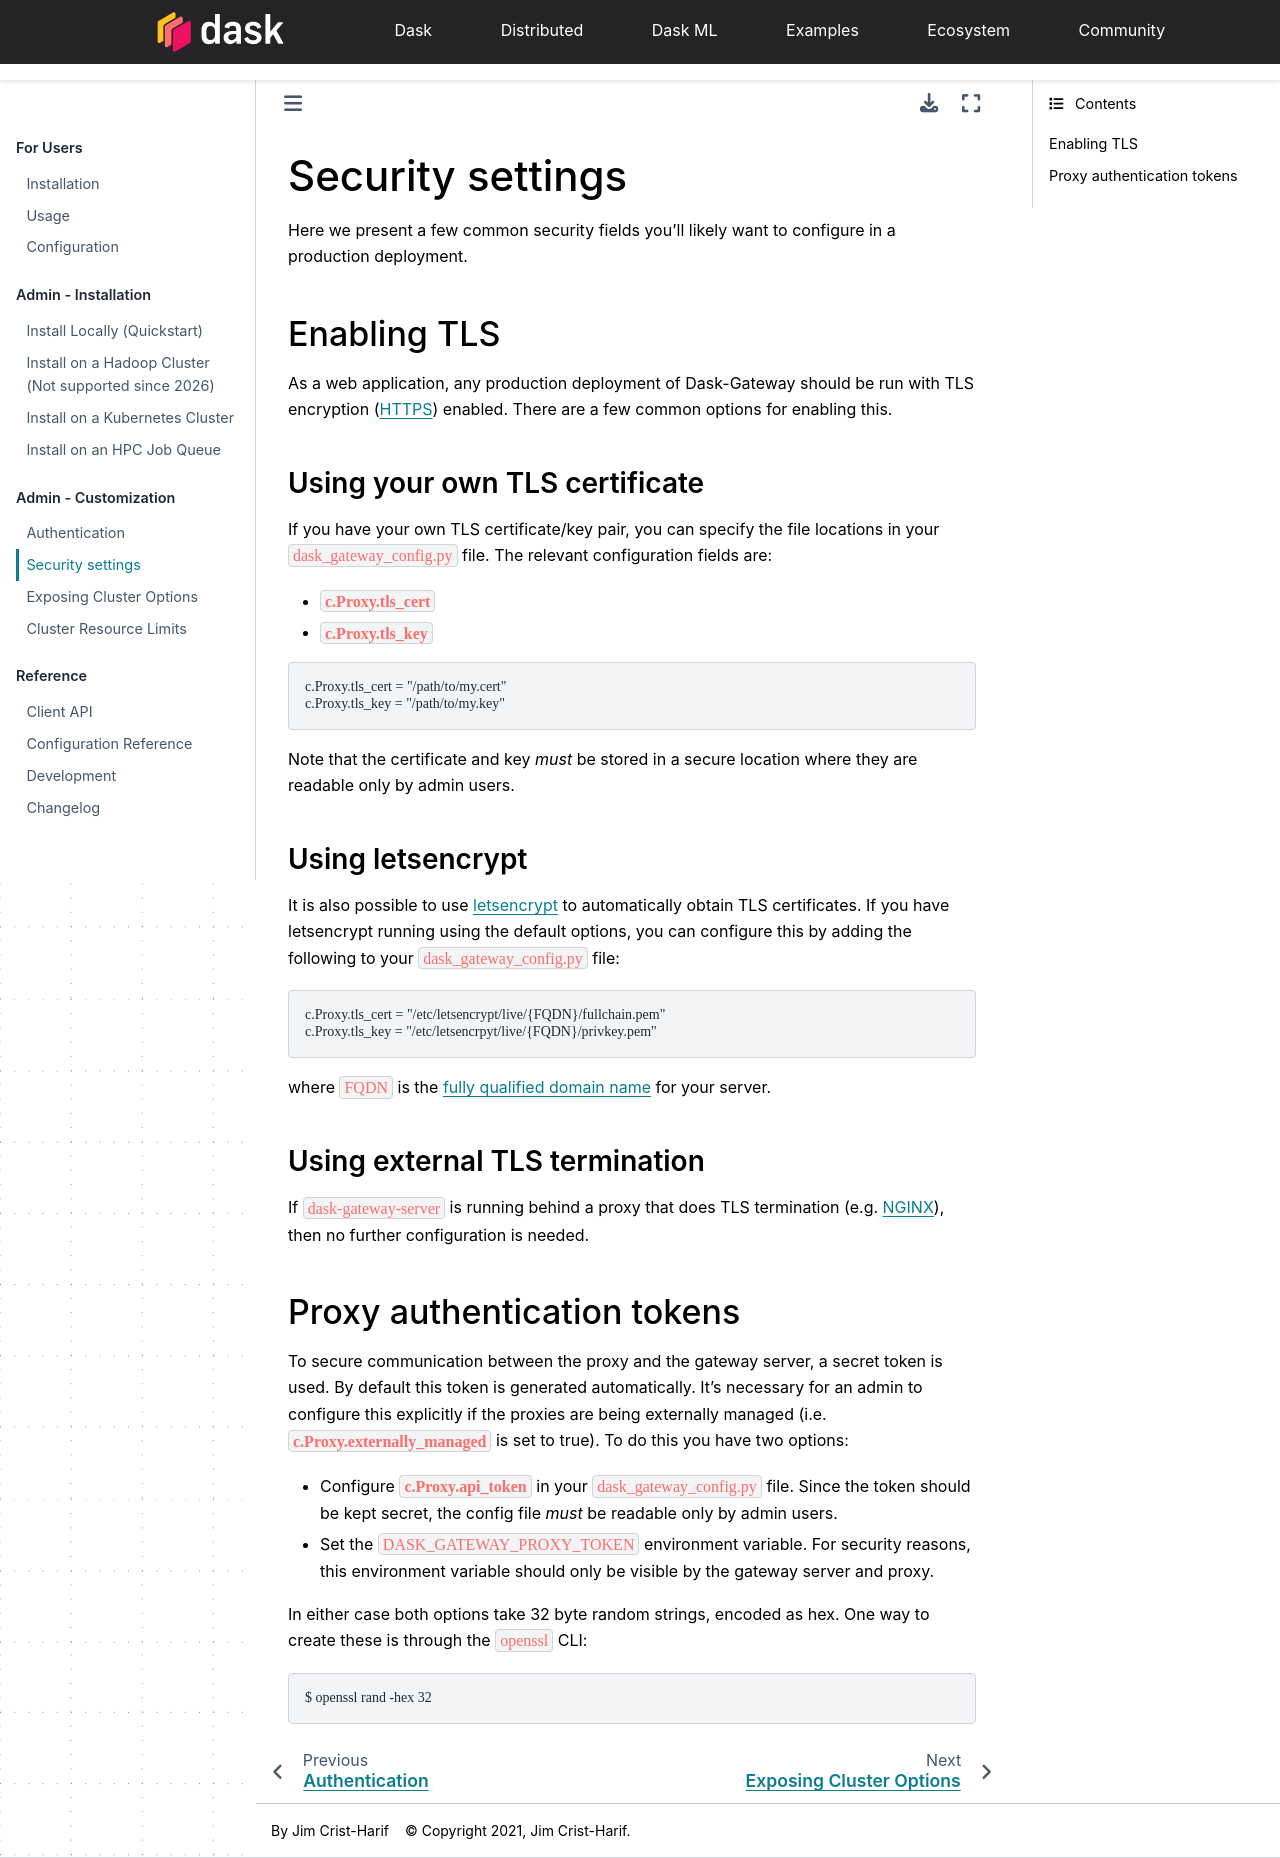

repository: dask/dask-gateway · page: security.html · generator: sphinx

Security settings
=================

Here we present a few common security fields you'll likely want to configure in
a production deployment.


Enabling TLS
------------

As a web application, any production deployment of Dask-Gateway should be run
with TLS encryption (HTTPS_) enabled. There are a few common options for
enabling this.

Using your own TLS certificate
^^^^^^^^^^^^^^^^^^^^^^^^^^^^^^

If you have your own TLS certificate/key pair, you can specify the file
locations in your ``dask_gateway_config.py`` file. The relevant configuration
fields are:

- :data:`c.Proxy.tls_cert`
- :data:`c.Proxy.tls_key`

.. code-block:: python

    c.Proxy.tls_cert = "/path/to/my.cert"
    c.Proxy.tls_key = "/path/to/my.key"

Note that the certificate and key *must* be stored in a secure location where
they are readable only by admin users.

Using letsencrypt
^^^^^^^^^^^^^^^^^

It is also possible to use letsencrypt_ to automatically obtain TLS
certificates. If you have letsencrypt running using the default options, you
can configure this by adding the following to your ``dask_gateway_config.py``
file:

.. code-block:: python

    c.Proxy.tls_cert = "/etc/letsencrypt/live/{FQDN}/fullchain.pem"
    c.Proxy.tls_key = "/etc/letsencrpyt/live/{FQDN}/privkey.pem"

where ``FQDN`` is the  `fully qualified domain name`_ for your server.

Using external TLS termination
^^^^^^^^^^^^^^^^^^^^^^^^^^^^^^

If ``dask-gateway-server`` is running behind a proxy that does TLS termination
(e.g. NGINX_), then no further configuration is needed.


Proxy authentication tokens
---------------------------

To secure communication between the proxy and the gateway server, a secret
token is used. By default this token is generated automatically. It's necessary
for an admin to configure this explicitly if the proxies are being externally
managed (i.e. :data:`c.Proxy.externally_managed` is set to true). To do this
you have two options:

- Configure :data:`c.Proxy.api_token` in your ``dask_gateway_config.py`` file.
  Since the token should be kept secret, the config file *must* be readable
  only by admin users.
- Set the ``DASK_GATEWAY_PROXY_TOKEN`` environment variable.  For security
  reasons, this environment variable should only be visible by the gateway
  server and proxy.

In either case both options take 32 byte random strings, encoded as hex. One way
to create these is through the ``openssl`` CLI:

.. code-block:: shell

    $ openssl rand -hex 32


.. _HTTPS: https://en.wikipedia.org/wiki/HTTPS
.. _letsencrypt: https://letsencrypt.org/
.. _fully qualified domain name: https://en.wikipedia.org/wiki/Fully_qualified_domain_name
.. _NGINX: https://docs.nginx.com/nginx/admin-guide/security-controls/terminating-ssl-http/
